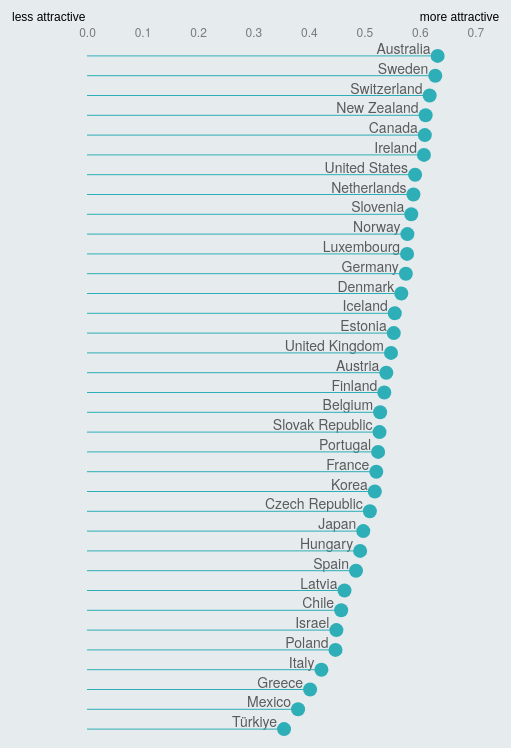
D3 v4 page, settled after 480 driven frames (8 s of simulated time); the page loaded 1 data file(s).


        var data = [];
        var counter = 0;


        d3.tsv("data/data.tsv", function (error, dataTot) {
            dataTot.forEach(function (d) {
                data.push(d)
                counter++;
                if (counter === dataTot.length) {
                    createChart();
                }
            })
        });
        


    var width = document.getElementById("chart").offsetWidth;
    var margin=50;
    var padding=0;
    var lollipopRadius=7;
    var lollipopColor= "#2EAEB7";
    var lollipopText = "#585a5c";


    var lollipopsCircle;
    var lollipopsText ;
    var lollipopsLine ;


    var xScale;
    var yScale;

    var svg = d3.select("#chart")
        .append("svg")
        .style("background", "none");

    var format = d3.format(",.0f");
    

    var tooltip = d3.select("body")
            .append("div")
            .style("position", "absolute")
            .style("z-index", "20")
            .style("visibility", "hidden")
            .style("color", "#474747")
            .style("padding", "8px")
            .style("background-color", "#f0f0f0")
            .style("border-radius", "3px")
            .style("font", "11")
            .style("font-family", "Quattrocento Sans")
            .style("text-anchor", "middle")
            .style("max-width", "200px")
            .text("");

        var mousemove = function () {
            return tooltip.style("top", (d3.event.pageY - 10) + "px").style("left", (d3.event.pageX + 10) + "px");
        }

        var mouseout = function () { return tooltip.style("visibility", "hidden"); } 


    var dimInfo = [];
    d3.tsv("data/dim.tsv", function (error, infoTot) {
        infoTot.forEach(function (d) {
            dimInfo.push(d)
        })
    });

    d3.selectAll(".infoImg")
    .on("mouseover", function () {
        var infoID= d3.select(this).attr('id');
        var defDim="";
        dimInfo.forEach(function(d){
            if(d.dim==infoID)
                defDim=d.dimDef;
        })
            tooltip.html(defDim );
            tooltip.style("visibility", "visible");
        }) .on("mousemove", mousemove).on("mouseout", mouseout);


    (function (i, s, o, g, r, a, m) {
    i['GoogleAnalyticsObject'] = r; i[r] = i[r] || function () {
        (i[r].q = i[r].q || []).push(arguments)
    }, i[r].l = 1 * new Date(); a = s.createElement(o),
        m = s.getElementsByTagName(o)[0]; a.async = 1; a.src = g; m.parentNode.insertBefore(a, m)
    })(window, document, 'script', '//www.google-analytics.com/analytics.js', 'ga');

    ga('create', 'UA-51983915-1', 'auto');
    ga('send', 'pageview');


// ── js/update.js
function createChart(){
    var crtSelected = document.getElementById("ctrSel").options[document.getElementById("ctrSel").selectedIndex].value;
    
    if (width > 700) {

        var height = 0.9*window.innerHeight;
   //( d.Quality_of_opportunities +  d.Income + d.Future_prospects + d.Family_environment + d.Skills_environment+ d.Inclusiveness + d.Quality_of_life)/7
       
        svg.attr("width", width)
        .attr("height", height)

        xScale = d3.scaleBand()
            .domain(data.filter(function (d) { return d.Cat == crtSelected; }).sort(function (a, b) {
                return b.Penalty * (parseFloat(b.Quality_of_opportunities) + parseFloat(b.Income) + parseFloat(b.Future_prospects) + parseFloat(b.Family_environment) + parseFloat(b.Skills_environment) + parseFloat(b.Inclusiveness) + parseFloat(b.Quality_of_life)) / 7 - a.Penalty * (parseFloat(a.Quality_of_opportunities) + parseFloat(a.Income) + parseFloat(a.Future_prospects) + parseFloat(a.Family_environment) + parseFloat(a.Skills_environment) + parseFloat(a.Inclusiveness) + parseFloat(a.Quality_of_life)) / 7}).map(function (d) { return d.Countries }))
            .range([margin, width - margin / 2])
            .padding(padding);

        yScale = d3.scaleLinear()
            .domain([0, 0.75])
            .range([height - margin, margin / 3]);


        var dimDescGuide = svg.append("text")
            .attr("x", 0)
            .attr("y", 0)
            .append("tspan")
            .attr("class", "annotation")
            .attr("x", margin/2)
            .attr("y", margin/2 )
            .html("more attractive")
        //.call(wrap,0.25*width);

        var dimDescGuideEnd = svg.append("text")
            .attr("x", 0)
            .attr("y", 0)
            .append("tspan")
            .attr("class", "annotation")
            .attr("x", margin /2)
            .attr("y", height - margin / 10)
            .html("less attractive")


        //Create Y axis
        svg.append("g")
            .attr("class", "axis y yAxis")
            .attr("transform", "translate(" + margin + ",0)")
            .call(d3.axisLeft(yScale));


        ///Lollipop dimDesc
        lollipopsCircle = svg.selectAll("circle")
            .data(data.filter(function (d) { return d.Cat==crtSelected ;}))
            .enter().append("circle")
            .attr("class", "lollipopCircle")
            .attr("r", lollipopRadius)
            .attr("cx", function (d) {
                    return xScale(d.Countries) + xScale.bandwidth() / 2;
            })
            .attr("cy", function (d) {
                return yScale(d.Penalty * (parseFloat(d.Quality_of_opportunities) + parseFloat(d.Income) + parseFloat(d.Future_prospects) + parseFloat(d.Family_environment) + parseFloat(d.Skills_environment) + parseFloat(d.Inclusiveness) + parseFloat(d.Quality_of_life))/7);
            })
            .attr("fill", lollipopColor)
            /** .on("mouseover", function (d) {
                tooltip.html(d.Country + "<br><br> score: " + d3.format(".2f")(d.value));
                tooltip.style("visibility", "visible");
            })*/
         //   .on("mousemove", mousemove)
          //  .on("mouseout", mouseout);


        lollipopsText = svg.selectAll("circleText")
            .data(data.filter(function (d) { return d.Cat == crtSelected; }))
            .enter().append("text")
            .attr("class", "lollipopText")

            .attr("transform", "translate(-3,15)rotate(-90)")
            .attr("dy", function (d) {
                    return xScale(d.Countries) + xScale.bandwidth() / 2;
            })
            .attr("dx", function (d) {
                return -yScale(d.Penalty * (parseFloat(d.Quality_of_opportunities) + parseFloat(d.Income) + parseFloat(d.Future_prospects) + parseFloat(d.Family_environment) + parseFloat(d.Skills_environment) + parseFloat(d.Inclusiveness) + parseFloat(d.Quality_of_life))/7);
            })
            .text(function (d) {
                return d.Countries;
            })
            .attr("text-anchor", "end")
            .attr("fill", lollipopText)
           // .on("mouseover", function (d) {
             //   tooltip.html(d.Country + "<br><br> score: " + d3.format(".2f")(d.value));
               // tooltip.style("visibility", "visible");
         //   })
            //.on("mousemove", mousemove)
           // .on("mouseout", mouseout);;;

        lollipopsLine = svg.selectAll("circleLine")
            .data(data.filter(function (d) { return d.Cat == crtSelected; }))
            .enter().append("line")
            .attr("class", "lollipopLine")
            .attr("x1", function (d) {
                    return xScale(d.Countries) + xScale.bandwidth() / 2;
            })
            .attr("x2", function (d) {
                    return xScale(d.Countries) + xScale.bandwidth() / 2;
            })
            .attr("y1", function (d) {
                    return yScale(0);
            })
            .attr("y2", function (d) {
                    return yScale(d.Penalty * (parseFloat(d.Quality_of_opportunities) + parseFloat(d.Income) + parseFloat(d.Future_prospects) + parseFloat(d.Family_environment) + parseFloat(d.Skills_environment) + parseFloat(d.Inclusiveness) + parseFloat(d.Quality_of_life))/7);
            })
            .attr("stroke", lollipopColor)
            .attr("stroke-width", "1")
           /**  .on("mouseover", function (d) {
                tooltip.html(d.Country + "<br><br> score: " + d3.format(".2f")(d.value));
                tooltip.style("visibility", "visible");
            })
            .on("mousemove", mousemove)
            .on("mouseout", mouseout);;;*/


        svg.selectAll("circle")
            .on("mouseover", function (d) {
                tooltip.html(d.Countries );
                tooltip.style("visibility", "visible");
            })
            .on("mousemove", mousemove)
            .on("mouseout", mouseout);

    }
    else {
        width=0.8*width;
        var height = window.innerHeight;


        svg.attr("width", width)
            .attr("height", height)

        yScale = d3.scaleBand()
            .domain(data.filter(function (d) { return d.Cat == crtSelected; }).sort(function (a, b) {
                return b.Penalty * (parseFloat(b.Quality_of_opportunities) + parseFloat(b.Income) + parseFloat(b.Future_prospects) + parseFloat(b.Family_environment) + parseFloat(b.Skills_environment) + parseFloat(b.Inclusiveness) + parseFloat(b.Quality_of_life)) / 7 - a.Penalty * (parseFloat(a.Quality_of_opportunities) + parseFloat(a.Income) + parseFloat(a.Future_prospects) + parseFloat(a.Family_environment) + parseFloat(a.Skills_environment) + parseFloat(a.Inclusiveness) + parseFloat(a.Quality_of_life)) / 7
            }).map(function (d) { return d.Countries }))
           .range([margin, height - margin / 2])
            .padding(padding);

        xScale = d3.scaleLinear()
            .domain([0, 0.75])
            .range([2*margin, width -  margin / 3]);


        var dimDescGuide = svg.append("text")
            .attr("x", 0)
            .attr("y", 0)
            .append("tspan")
            .attr("class", "annotation")
            .attr("x", margin / 2)
            .attr("y", margin / 2)
            .html("less attractive")
        //.call(wrap,0.25*width);

        var dimDescGuideEnd = svg.append("text")
            .attr("x", 0)
            .attr("y", 0)
            .append("tspan")
            .attr("class", "annotation")
            .attr("x", width -2*margin )
            .attr("y", margin / 2)
            .html("more attractive")

        //Create Y axis
        svg.append("g")
            .attr("class", "axis x yAxis")
            .attr("transform", "translate(" + 0 + "," + margin + ")")
            .call(d3.axisTop(xScale));


        ///Lollipop dimDesc
        lollipopsCircle = svg.selectAll("circle")
            .data(data.filter(function (d) { return d.Cat == crtSelected; }))
            .enter().append("circle")
            .attr("class", "lollipopCircle")
            .attr("r", lollipopRadius)
            .attr("cx", function (d) {
                return xScale(d.Penalty * (parseFloat(d.Quality_of_opportunities) + parseFloat(d.Income) + parseFloat(d.Future_prospects) + parseFloat(d.Family_environment) + parseFloat(d.Skills_environment) + parseFloat(d.Inclusiveness) + parseFloat(d.Quality_of_life))/7);
            })
            .attr("cy", function (d) {
                return yScale(d.Countries) + yScale.bandwidth() / 2;
            })
            .attr("fill", lollipopColor)
        /** .on("mouseover", function (d) {
            tooltip.html(d.Country + "<br><br> score: " + d3.format(".2f")(d.value));
            tooltip.style("visibility", "visible");
        })*/
        //   .on("mousemove", mousemove)
        //  .on("mouseout", mouseout);


        lollipopsText = svg.selectAll("circleText")
            .data(data.filter(function (d) { return d.Cat == crtSelected; }))
            .enter().append("text")
            .attr("class", "lollipopText")

            .attr("transform", "translate("+(-lollipopRadius)+",-2)rotate(0)")
            .attr("dx", function (d) {
                return xScale(d.Penalty * (parseFloat(d.Quality_of_opportunities) + parseFloat(d.Income) + parseFloat(d.Future_prospects) + parseFloat(d.Family_environment) + parseFloat(d.Skills_environment) + parseFloat(d.Inclusiveness) + parseFloat(d.Quality_of_life))/7);
            })
            .attr("dy", function (d) {
                return yScale(d.Countries) + yScale.bandwidth() / 2;
            })
            .text(function (d) {
                return d.Countries;
            })
            .attr("text-anchor", "end")
            .attr("fill", lollipopText)
        // .on("mouseover", function (d) {
        //   tooltip.html(d.Country + "<br><br> score: " + d3.format(".2f")(d.value));
        // tooltip.style("visibility", "visible");
        //   })
        //.on("mousemove", mousemove)
        // .on("mouseout", mouseout);;;

        lollipopsLine = svg.selectAll("circleLine")
            .data(data.filter(function (d) { return d.Cat == crtSelected; }))
            .enter().append("line")
            .attr("class", "lollipopLine")
            .attr("x1", function (d) {
                return xScale(0);
            })
            .attr("x2", function (d) {
                return xScale(d.Penalty * (parseFloat(d.Quality_of_opportunities) + parseFloat(d.Income) + parseFloat(d.Future_prospects) + parseFloat(d.Family_environment) + parseFloat(d.Skills_environment) + parseFloat(d.Inclusiveness) + parseFloat(d.Quality_of_life))/7);
            })
            .attr("y1", function (d) {
                return yScale(d.Countries) + yScale.bandwidth() / 2;
            })
            .attr("y2", function (d) {
                return yScale(d.Countries) + yScale.bandwidth() / 2;
            })
            .attr("stroke", lollipopColor)
            .attr("stroke-width", "1")
           /**  .on("mouseover", function (d) {
         tooltip.html(d.Country + "<br><br> score: " + d3.format(".2f")(d.value));
         tooltip.style("visibility", "visible");
     })
     .on("mousemove", mousemove)
     .on("mouseout", mouseout);;;*/

        svg.selectAll("circle")
            .on("mouseover", function (d) {
                tooltip.html(d.Countries);
                tooltip.style("visibility", "visible");
            })
            .on("mousemove", mousemove)
            .on("mouseout", mouseout);
    }

}

function update(){
    var crtSelected = document.getElementById("ctrSel").options[document.getElementById("ctrSel").selectedIndex].value;


    var Quality_of_opportunities_weight;
    if (document.getElementById('Quality_of_opportunities_radio_1').checked) {
        Quality_of_opportunities_weight = document.getElementById('Quality_of_opportunities_radio_1').value
    } else if (document.getElementById('Quality_of_opportunities_radio_2').checked) {
        Quality_of_opportunities_weight = document.getElementById('Quality_of_opportunities_radio_2').value
    } else if (document.getElementById('Quality_of_opportunities_radio_3').checked) {
        Quality_of_opportunities_weight = document.getElementById('Quality_of_opportunities_radio_3').value
    }

    var Income_weight;
    if (document.getElementById('Income_radio_1').checked) {
        Income_weight = document.getElementById('Income_radio_1').value
    } else if (document.getElementById('Income_radio_2').checked) {
        Income_weight = document.getElementById('Income_radio_2').value
    } else if (document.getElementById('Income_radio_3').checked) {
        Income_weight = document.getElementById('Income_radio_3').value
    }

    var Future_prospects_weight;
    if (document.getElementById('Future_prospects_radio_1').checked) {
        Future_prospects_weight = document.getElementById('Future_prospects_radio_1').value
    } else if (document.getElementById('Future_prospects_radio_2').checked) {
        Future_prospects_weight = document.getElementById('Future_prospects_radio_2').value
    } else if (document.getElementById('Future_prospects_radio_3').checked) {
        Future_prospects_weight = document.getElementById('Future_prospects_radio_3').value
    }

    var Family_environment_weight;
    if (document.getElementById('Family_environment_radio_1').checked) {
        Family_environment_weight = document.getElementById('Family_environment_radio_1').value
    } else if (document.getElementById('Family_environment_radio_2').checked) {
        Family_environment_weight = document.getElementById('Family_environment_radio_2').value
    } else if (document.getElementById('Family_environment_radio_3').checked) {
        Family_environment_weight = document.getElementById('Family_environment_radio_3').value
    }

    var Skills_environment_weight;
    if (document.getElementById('Skills_environment_radio_1').checked) {
        Skills_environment_weight = document.getElementById('Skills_environment_radio_1').value
    } else if (document.getElementById('Skills_environment_radio_2').checked) {
        Skills_environment_weight = document.getElementById('Skills_environment_radio_2').value
    } else if (document.getElementById('Skills_environment_radio_3').checked) {
        Skills_environment_weight = document.getElementById('Skills_environment_radio_3').value
    }

    var Inclusiveness_weight;
    if (document.getElementById('Inclusiveness_radio_1').checked) {
        Inclusiveness_weight = document.getElementById('Inclusiveness_radio_1').value
    } else if (document.getElementById('Inclusiveness_radio_2').checked) {
        Inclusiveness_weight = document.getElementById('Inclusiveness_radio_2').value
    } else if (document.getElementById('Inclusiveness_radio_3').checked) {
        Inclusiveness_weight = document.getElementById('Inclusiveness_radio_3').value
    }

    var Quality_of_life_weight;
    if (document.getElementById('Quality_of_life_radio_1').checked) {
        Quality_of_life_weight = document.getElementById('Quality_of_life_radio_1').value
    } else if (document.getElementById('Quality_of_life_radio_2').checked) {
        Quality_of_life_weight = document.getElementById('Quality_of_life_radio_2').value
    } else if (document.getElementById('Quality_of_life_radio_3').checked) {
        Quality_of_life_weight = document.getElementById('Quality_of_life_radio_3').value
    }

    var divisor = parseFloat(Quality_of_opportunities_weight) + parseFloat(Income_weight) + parseFloat(Future_prospects_weight) + parseFloat(Family_environment_weight) + parseFloat(Skills_environment_weight) + parseFloat(Inclusiveness_weight) + parseFloat(Quality_of_life_weight)
    
    function calculatesort(k) {
        return (Quality_of_opportunities_weight * k.Quality_of_opportunities + Income_weight * k.Income + Future_prospects_weight * k.Future_prospects + Family_environment_weight * k.Family_environment + Skills_environment_weight * k.Skills_environment + Inclusiveness_weight * k.Inclusiveness + Quality_of_life_weight * k.Quality_of_life) * k.Penalty / divisor
    }
    
    if (width > 700) {
       
        xScale.domain(data.filter(function (d) { return d.Cat == crtSelected; }).sort(function (a, b) { return parseFloat(calculatesort(b)) - parseFloat(calculatesort(a))}).map(function (d) { return d.Countries }));
        
 


        lollipopsCircle.data(data.filter(function (d) { return d.Cat == crtSelected; }))
           // .enter()
            .transition()
            .duration(1000)
            .ease(d3.easeBounce)
            .attr("cx", function (d) {
                return xScale(d.Countries) + xScale.bandwidth() / 2;
            })
            .attr("cy", function (d) {
                return yScale((Quality_of_opportunities_weight * d.Quality_of_opportunities + Income_weight * d.Income + Future_prospects_weight * d.Future_prospects + Family_environment_weight * d.Family_environment + Skills_environment_weight * d.Skills_environment + Inclusiveness_weight * d.Inclusiveness + Quality_of_life_weight * d.Quality_of_life)*d.Penalty/divisor);
            })


        lollipopsText
            .data(data.filter(function (d) { return d.Cat == crtSelected; }))
            .transition()
            .duration(1000)
            .ease(d3.easeBounce) 
            .attr("dx", function (d) {
                return -yScale((Quality_of_opportunities_weight * d.Quality_of_opportunities + Income_weight * d.Income + Future_prospects_weight * d.Future_prospects + Family_environment_weight * d.Family_environment + Skills_environment_weight * d.Skills_environment + Inclusiveness_weight * d.Inclusiveness + Quality_of_life_weight * d.Quality_of_life) * d.Penalty / divisor);
            })
            .attr("dy", function (d) {
                return xScale(d.Countries) + xScale.bandwidth() / 2;
            })

        lollipopsLine
            .data(data.filter(function (d) { return d.Cat == crtSelected; }))
            .transition()
            .duration(1000)
            .ease(d3.easeBounce)
            .attr("x1", function (d) {
                return xScale(d.Countries) + xScale.bandwidth() / 2;
            })
            .attr("x2", function (d) {
                return xScale(d.Countries) + xScale.bandwidth() / 2;
            })
            .attr("y2", function (d) {
                return yScale((Quality_of_opportunities_weight * d.Quality_of_opportunities + Income_weight * d.Income + Future_prospects_weight * d.Future_prospects + Family_environment_weight * d.Family_environment + Skills_environment_weight * d.Skills_environment + Inclusiveness_weight * d.Inclusiveness + Quality_of_life_weight * d.Quality_of_life) * d.Penalty / divisor);
            })


    } else {


        yScale.domain(data.filter(function (d) { return d.Cat == crtSelected; }).sort(function (a, b) { return parseFloat(calculatesort(b)) - parseFloat(calculatesort(a)) }).map(function (d) { return d.Countries }));

        lollipopsCircle.data(data.filter(function (d) { return d.Cat == crtSelected; }))
            // .enter()
            .transition()
            .duration(1500)
            .ease(d3.easeBounce)
            .attr("cx", function (d) {
                return xScale((Quality_of_opportunities_weight * d.Quality_of_opportunities + Income_weight * d.Income + Future_prospects_weight * d.Future_prospects + Family_environment_weight * d.Family_environment + Skills_environment_weight * d.Skills_environment + Inclusiveness_weight * d.Inclusiveness + Quality_of_life_weight * d.Quality_of_life) * d.Penalty / divisor);
            })
            .attr("cy", function (d) {
                return yScale(d.Countries) + yScale.bandwidth() / 2;
            })


        lollipopsText
            .data(data.filter(function (d) { return d.Cat == crtSelected; }))
            .transition()
            .duration(1500)
            .ease(d3.easeBounce)
            .attr("dx", function (d) {
                return xScale((Quality_of_opportunities_weight * d.Quality_of_opportunities + Income_weight * d.Income + Future_prospects_weight * d.Future_prospects + Family_environment_weight * d.Family_environment + Skills_environment_weight * d.Skills_environment + Inclusiveness_weight * d.Inclusiveness + Quality_of_life_weight * d.Quality_of_life) * d.Penalty / divisor);
            })
            .attr("dy", function (d) {
                return yScale(d.Countries) + yScale.bandwidth() / 2;
            })

        lollipopsLine
            .data(data.filter(function (d) { return d.Cat == crtSelected; }))
            .transition()
            .duration(1500)
            .ease(d3.easeBounce)
            .attr("x2", function (d) {
                return xScale((Quality_of_opportunities_weight * d.Quality_of_opportunities + Income_weight * d.Income + Future_prospects_weight * d.Future_prospects + Family_environment_weight * d.Family_environment + Skills_environment_weight * d.Skills_environment + Inclusiveness_weight * d.Inclusiveness + Quality_of_life_weight * d.Quality_of_life) * d.Penalty / divisor);
            })
            .attr("y1", function (d) {
                return yScale(d.Countries) + yScale.bandwidth() / 2;
            })
            .attr("y2", function (d) {
                return yScale(d.Countries) + yScale.bandwidth() / 2;
            })


    }

}





### data: data/data.tsv
Countries	Cat	Quality_of_opportunities	Income	Future_prospects	Family_environment	Skills_environment	Inclusiveness	Quality_of_life	Penalty
Australia	Student	0.168	0.499	0.684	0.48	0.791	0.622	0.764	0.926
Austria	Student	0.036	0.362	0.679	0.346	0.636	0.567	0.661	0.988
Belgium	Student	0.051	0.31	0.614	0.453	0.588	0.451	0.689	0.951
Canada	Student	0.139	0.452	0.562	0.656	0.911	0.538	0.756	0.914
Chile	Student	0.007	0.058	0.636	0.518	0.515	0.323	0.417	0.926
Czech Republic	Student	0	0.104	0.533	0.32	0.542	0.355	0.562	1
Denmark	Student	0.036	0.491	0.5	0.497	0.747	0.58	0.758	0.938
Estonia	Student	0.007	0.307	0.527	0.471	0.692	0.537	0.547	0.914
Finland	Student	0.036	0.722	0.563	0.549	0.75	0.553	0.727	0.975
France	Student	0.161	0.592	0.786	0.593	0.533	0.435	0.631	0.988
Germany	Student	0.277	0.629	0.701	0.537	0.601	0.54	0.709	0.963
Greece	Student	0.015	0.169	0.314	0.27	0.507	0.138	0.364	0.975
Hungary	Student	0	0.455	0.404	0.293	0.482	0.263	0.431	1
Iceland	Student	0	0.602	0.502	0.544	0.709	0.521	0.742	0.975
Ireland	Student	0.022	0.498	0.514	0.407	0.689	0.495	0.674	0.914
Israel	Student	0.036	0.466	0.314	0.439	0.546	0.093	0.535	0.926
Italy	Student	0.139	0.65	0.811	0.534	0.416	0.324	0.5	0.938
Japan	Student	0.117	0.443	0.509	0.398	0.394	0.579	0.577	0.975
Korea	Student	0.08	0.555	0.587	0.507	0.735	0.488	0.517	0.951
Latvia	Student	0	0.22	0.513	0.379	0.554	0.409	0.41	0.938
Luxembourg	Student	0	0.386	0.326	0.496	0.591	0.716	0.699	0.988
Mexico	Student	0.007	0.147	0.408	0.5	0.209	0.122	0.281	0.95
Netherlands	Student	0.088	0.376	0.742	0.453	0.774	0.493	0.739	0.938
New Zealand	Student	0.029	0.459	0.776	0.503	0.77	0.632	0.689	0.938
Norway	Student	0.022	0.902	0.574	0.66	0.769	0.467	0.788	0.926
Poland	Student	0.015	0.214	0.49	0.35	0.535	0.438	0.494	0.975
Portugal	Student	0.036	0.55	0.842	0.613	0.517	0.4	0.479	0.963
Slovak Republic	Student	0	0.479	0.695	0.632	0.521	0.376	0.476	1
Slovenia	Student	0.007	0.624	0.685	0.58	0.518	0.439	0.607	0.95
Spain	Student	0.088	0.538	0.737	0.494	0.48	0.331	0.563	0.95
Sweden	Student	0.08	0.551	0.697	0.569	0.743	0.537	0.752	0.914
Switzerland	Student	0.058	0.866	0.529	0.536	0.598	0.7	0.762	0.975
Türkiye	Student	0.007	0.02	0.442	0.124	0.373	0.263	0.314	0.975
United Kingdom	Student	0.27	0.463	0.529	0.648	0.828	0.375	0.667	0.95
United States	Student	1	0.304	0.38	0.45	0.875	0.411	0.746	0.903
Australia	Workers	0.673	0.513	0.689	0.647	0.556	0.695	0.764	0.975
Austria	Workers	0.664	0.403	0.572	0.680	0.519	0.579	0.661	0.926
Belgium	Workers	0.712	0.326	0.652	0.453	0.474	0.487	0.689	0.975
Canada	Workers	0.769	0.497	0.750	0.572	0.538	0.604	0.756	0.950
Chile	Workers	0.639	0.752	0.514	0.518	0.175	0.357	0.417	0.951
Czech Republic	Workers	0.881	0.457	0.543	0.487	0.426	0.304	0.562	0.975
Denmark	Workers	0.656	0.501	0.389	0.580	0.595	0.588	0.758	0.975
Estonia	Workers	0.828	0.430	0.536	0.638	0.430	0.560	0.547	0.975
Finland	Workers	0.547	0.429	0.584	0.549	0.586	0.526	0.727	0.950
France	Workers	0.679	0.371	0.604	0.676	0.445	0.436	0.631	0.950
Germany	Workers	0.593	0.414	0.601	0.620	0.627	0.562	0.709	0.975
Greece	Workers	0.598	0.359	0.641	0.603	0.269	0.129	0.364	0.950
Hungary	Workers	0.915	0.445	0.594	0.459	0.376	0.226	0.431	1.000
Iceland	Workers	0.767	0.457	0.502	0.544	0.559	0.516	0.742	0.950
Ireland	Workers	0.787	0.475	0.742	0.574	0.521	0.587	0.674	0.975
Israel	Workers	0.619	0.461	0.418	0.439	0.548	0.207	0.535	0.975
Italy	Workers	0.457	0.314	0.637	0.534	0.338	0.333	0.500	0.950
Japan	Workers	0.256	0.536	0.624	0.398	0.628	0.556	0.577	0.975
Korea	Workers	0.415	0.544	0.560	0.507	0.697	0.484	0.517	0.975
Latvia	Workers	0.888	0.397	0.517	0.379	0.328	0.413	0.410	0.975
Luxembourg	Workers	0.842	0.348	0.434	0.496	0.503	0.716	0.699	1.000
Mexico	Workers	0.647	0.569	0.544	0.500	0.062	0.128	0.281	0.975
Netherlands	Workers	0.582	0.495	0.656	0.703	0.558	0.491	0.739	0.975
New Zealand	Workers	0.759	0.530	0.702	0.670	0.479	0.668	0.689	0.950
Norway	Workers	0.676	0.444	0.599	0.660	0.545	0.543	0.788	0.950
... 45 more rows